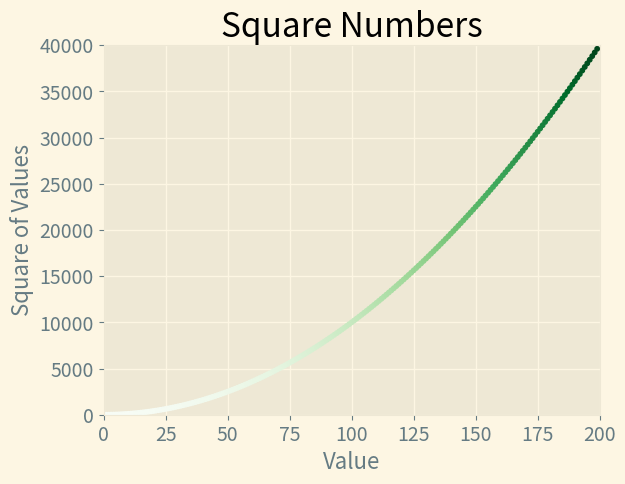

Source code (Python):
import matplotlib.pyplot as plt

x_values = [x for x in range(1, 200)]
y_values = [x ** 2 for x in range(1, 200)]

plt.style.use('Solarize_Light2')

fig, ax = plt.subplots()


#ax.scatter(x_values, y_values, c = (0.6, 0.3, 0.1), s=10) # c is RGB values between 0 and 1.
#Use Colorma(light colors for low values and dark color for higher values)
ax.scatter(x_values, y_values, c = y_values, cmap = plt.cm.Greens, s=10)
#Set the range for each axis.


ax.axis([0, 200, 0, 40000])

#Set chart title and label axes.
ax.set_title("Square Numbers", fontsize= 24)
ax.set_xlabel("Value", fontsize = 16)
ax.set_ylabel("Square of Values", fontsize = 16)

#Set size of tick labels.
ax.tick_params(axis = "both", labelsize = 14)

#plt.show()

#Save the plot automativally, replaces plt.show()
plt.savefig("square_plot1.png", bbox_inches = "tight")
